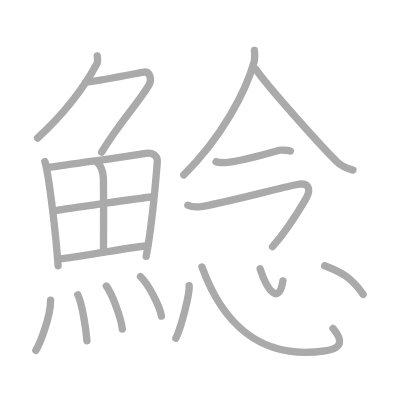
t = 0.00 s
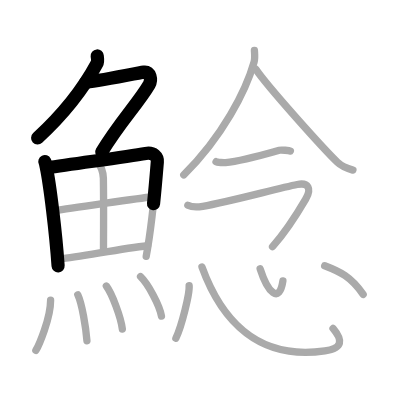
t = 3.75 s
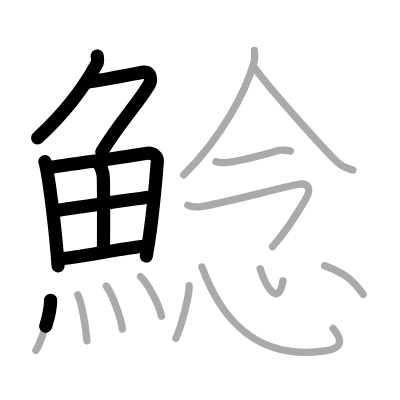
t = 7.50 s
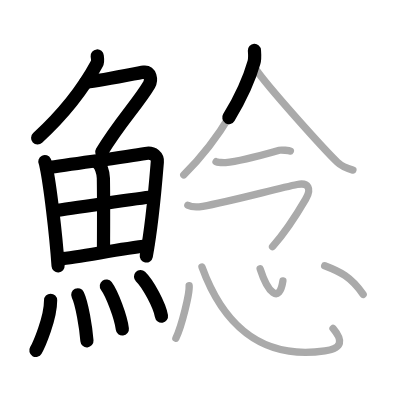
t = 11.50 s
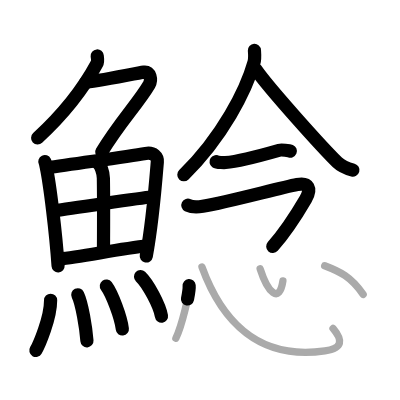
t = 15.25 s
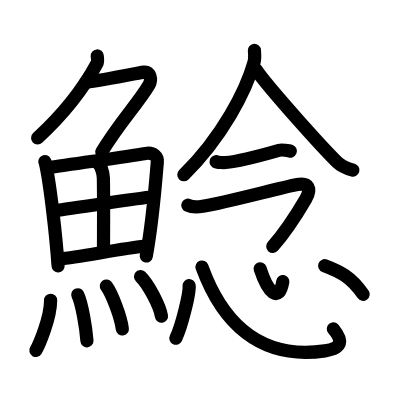
t = 19.00 s

The animated SVG that drew these frames (rendered in a browser with its animation timeline set to each time). Animation: 19 SMIL elements (animate=19); one cycle of 19.00 s.

<?xml version="1.0" standalone="no"?>
<!DOCTYPE svg PUBLIC "-//W3C//DTD SVG 1.1//EN"   "http://www.w3.org/Graphics/SVG/1.1/DTD/svg11.dtd">
<svg width="400px" height="400px"  version="1.1" xmlns="http://www.w3.org/2000/svg">
  <defs>
    <marker id="Triangle" viewBox="0 0 10 10" refX="0" refY="5" markerUnits="strokeWidth" markerWidth="3" style="stroke-opacity:0%;fill:#aaaaaa;" markerHeight="2" orient="auto">
      <path d="M 0 0 L 10 5 L 0 10 z" />
    </marker>
    
    <marker id="Arrow" viewBox="0 0 10 10" refX="5" refY="5" markerUnits="strokeWidth" markerWidth="1.8" style="stroke-opacity:0%;fill:#770000;" markerHeight="2" orient="auto">
      <path d="M 0 4 L 6 4 L 4 1 L 10 5 L 4 9 L 6 6 L 0 6 z" />
        <circle cx="5" cy="5" r="5" />
      </marker>
    
    <marker id="TriangleRed" viewBox="0 0 10 10" refX="0" refY="5" markerUnits="strokeWidth" markerWidth="3" style="stroke-opacity:0%;fill:#CC0000;" markerHeight="2" orient="auto">
      <path d="M 0 0 L 10 5 L 0 10 z" />
    </marker>
    
    <marker id="ArrowRed" viewBox="0 0 10 10" refX="5" refY="5" markerUnits="strokeWidth" markerWidth="1.8" style="stroke-opacity:0%;fill:#CC0000;" markerHeight="2" orient="auto">
      <path d="M 0 4 L 6 4 L 4 1 L 10 5 L 4 9 L 6 6 L 0 6 z" />
        <circle cx="5" cy="5" r="5" />
      </marker>
    
  </defs>
  
  <path style="fill:#ffffff; fill-opacity:100%; fill-rule:evenodd; stroke-width:0;" d="M 0 0 L 400px 0 L 400px 400px L 0 400px L 0 0" />

  <g transform="scale(3.6697247706422 3.6697247706422)">
<path style="fill:none; fill-opacity:0%; fill-rule:evenodd; stroke:#aaaaaa; stroke-opacity:100%; stroke-width: 1.5pt; stroke-linejoin:round; stroke-linecap:round;" d="M26.49 15.25c0.05 0.53 0.28 1.43-0.09 2.12c-2.9 5.38-8.15 12.88-16.16 20.25"></path>
<path style="fill:none; fill-opacity:0%; fill-rule:evenodd; stroke:#aaaaaa; stroke-opacity:100%; stroke-width: 1.5pt; stroke-linejoin:round; stroke-linecap:round;" d="M23.39 22.38c1.93 0 13.82-2.44 15.85-2.73c1.74-0.25 2.13 2.17 1.41 3.4c-3.05 5.19-7.98 10.16-12.95 18.4"></path>
<path style="fill:none; fill-opacity:0%; fill-rule:evenodd; stroke:#aaaaaa; stroke-opacity:100%; stroke-width: 1.5pt; stroke-linejoin:round; stroke-linecap:round;" d="M12.22 44.03c0.23 0.47 0.23 0.8 0.36 1.4c1.02 4.91 2.61 17.84 3.25 27"></path>
<path style="fill:none; fill-opacity:0%; fill-rule:evenodd; stroke:#aaaaaa; stroke-opacity:100%; stroke-width: 1.5pt; stroke-linejoin:round; stroke-linecap:round;" d="M12.78 45.73c7.92-1.24 21.01-2.88 26.92-3.92c2.17-0.38 3.29 0.97 3.17 2.32c-0.41 4.95-1.29 16.46-3.03 25.73"></path>
<path style="fill:none; fill-opacity:0%; fill-rule:evenodd; stroke:#aaaaaa; stroke-opacity:100%; stroke-width: 1.5pt; stroke-linejoin:round; stroke-linecap:round;" d="M26.56 44.35c0.9 0.62 1.58 2.61 1.61 4.2c0.12 7 0.03 16.42 0.03 19.89"></path>
<path style="fill:none; fill-opacity:0%; fill-rule:evenodd; stroke:#aaaaaa; stroke-opacity:100%; stroke-width: 1.5pt; stroke-linejoin:round; stroke-linecap:round;" d="M15.26 57.4c2.58-0.48 23.76-3.53 25.89-3.72"></path>
<path style="fill:none; fill-opacity:0%; fill-rule:evenodd; stroke:#aaaaaa; stroke-opacity:100%; stroke-width: 1.5pt; stroke-linejoin:round; stroke-linecap:round;" d="M16.23 70.56c5.71-0.53 16.11-2.73 23.99-3.59"></path>
<path style="fill:none; fill-opacity:0%; fill-rule:evenodd; stroke:#aaaaaa; stroke-opacity:100%; stroke-width: 1.5pt; stroke-linejoin:round; stroke-linecap:round;" d="M13.79 81.82c0 4.95-3.19 12.27-4.02 13.68"></path>
<path style="fill:none; fill-opacity:0%; fill-rule:evenodd; stroke:#aaaaaa; stroke-opacity:100%; stroke-width: 1.5pt; stroke-linejoin:round; stroke-linecap:round;" d="M21.2 80.33c1.13 2.36 2.21 8.87 2.49 12.54"></path>
<path style="fill:none; fill-opacity:0%; fill-rule:evenodd; stroke:#aaaaaa; stroke-opacity:100%; stroke-width: 1.5pt; stroke-linejoin:round; stroke-linecap:round;" d="M28.98 77.94c1.54 2.07 3.97 8.5 4.36 11.71"></path>
<path style="fill:none; fill-opacity:0%; fill-rule:evenodd; stroke:#aaaaaa; stroke-opacity:100%; stroke-width: 1.5pt; stroke-linejoin:round; stroke-linecap:round;" d="M38.3 75.37c2.01 1.9 5.2 7.82 5.7 10.78"></path>
<path style="fill:none; fill-opacity:0%; fill-rule:evenodd; stroke:#aaaaaa; stroke-opacity:100%; stroke-width: 1.5pt; stroke-linejoin:round; stroke-linecap:round;" d="M69.33 13.75c0.05 0.8 0.2 2.1-0.11 3.21c-2.17 7.73-8.6 20.28-19.14 30.68"></path>
<path style="fill:none; fill-opacity:0%; fill-rule:evenodd; stroke:#aaaaaa; stroke-opacity:100%; stroke-width: 1.5pt; stroke-linejoin:round; stroke-linecap:round;" d="M69.69 18.85c3.46 5.07 18.4 21.62 22.22 25.34c1.3 1.26 2.96 1.8 4.26 2.16"></path>
<path style="fill:none; fill-opacity:0%; fill-rule:evenodd; stroke:#aaaaaa; stroke-opacity:100%; stroke-width: 1.5pt; stroke-linejoin:round; stroke-linecap:round;" d="M58.88 44.07c0.32 0.22 2.26 0.25 2.57 0.22c3.3-0.26 10.8-2.24 14.67-3.35c0.52-0.15 2.73 0.1 3 0.22"></path>
<path style="fill:none; fill-opacity:0%; fill-rule:evenodd; stroke:#aaaaaa; stroke-opacity:100%; stroke-width: 1.5pt; stroke-linejoin:round; stroke-linecap:round;" d="M51.19 55.93c0.77 0.39 2.21 0.61 4.06 0.29c7.2-1.25 20.58-4.94 25.74-5.95c3.06-0.6 4 1.08 2.31 4C80.25 59.5 78 63 74.27 67.22"></path>
<path style="fill:none; fill-opacity:0%; fill-rule:evenodd; stroke:#aaaaaa; stroke-opacity:100%; stroke-width: 1.5pt; stroke-linejoin:round; stroke-linecap:round;" d="M51.54 77.83c0.2 2.02-2.01 10.95-3.61 14.33"></path>
<path style="fill:none; fill-opacity:0%; fill-rule:evenodd; stroke:#aaaaaa; stroke-opacity:100%; stroke-width: 1.5pt; stroke-linejoin:round; stroke-linecap:round;" d="M55.04 72.76C60.47 87.7 70.7 98.21 88.53 95.61c4.91-0.71 4.91-2.88 2.22-6.1"></path>
<path style="fill:none; fill-opacity:0%; fill-rule:evenodd; stroke:#aaaaaa; stroke-opacity:100%; stroke-width: 1.5pt; stroke-linejoin:round; stroke-linecap:round;" d="M70.89 73.24c2.08 6.45 5.22 9.66 6.2 3.33"></path>
<path style="fill:none; fill-opacity:0%; fill-rule:evenodd; stroke:#aaaaaa; stroke-opacity:100%; stroke-width: 1.5pt; stroke-linejoin:round; stroke-linecap:round;" d="M88.48 72.41c4.09 1.56 7.16 2.98 10.48 7.82"></path>

<path style="fill:none; fill-opacity:0%; fill-rule:evenodd; stroke:#000000; stroke-opacity:100%; stroke-width: 2.7pt; stroke-linejoin:round; stroke-linecap:round;" d="M26.49 15.25c0.05 0.53 0.28 1.43-0.09 2.12c-2.9 5.38-8.15 12.88-16.16 20.25" pathLength="100" stroke-dashoffset="100" stroke-dasharray="100 105"><animate id="dashAnim1" attributeName="stroke-dashoffset" from="100" to="0" dur="1s" calcMode="linear" fill="freeze"/></path>
<path style="fill:none; fill-opacity:0%; fill-rule:evenodd; stroke:#000000; stroke-opacity:100%; stroke-width: 2.7pt; stroke-linejoin:round; stroke-linecap:round;" d="M23.39 22.38c1.93 0 13.82-2.44 15.85-2.73c1.74-0.25 2.13 2.17 1.41 3.4c-3.05 5.19-7.98 10.16-12.95 18.4" pathLength="100" stroke-dashoffset="100" stroke-dasharray="100 105"><animate id="dashAnim2" attributeName="stroke-dashoffset" from="100" to="0" dur="1s" calcMode="linear" begin="dashAnim1.end" fill="freeze"/></path>
<path style="fill:none; fill-opacity:0%; fill-rule:evenodd; stroke:#000000; stroke-opacity:100%; stroke-width: 2.7pt; stroke-linejoin:round; stroke-linecap:round;" d="M12.22 44.03c0.23 0.47 0.23 0.8 0.36 1.4c1.02 4.91 2.61 17.84 3.25 27" pathLength="100" stroke-dashoffset="100" stroke-dasharray="100 105"><animate id="dashAnim3" attributeName="stroke-dashoffset" from="100" to="0" dur="1s" calcMode="linear" begin="dashAnim2.end" fill="freeze"/></path>
<path style="fill:none; fill-opacity:0%; fill-rule:evenodd; stroke:#000000; stroke-opacity:100%; stroke-width: 2.7pt; stroke-linejoin:round; stroke-linecap:round;" d="M12.78 45.73c7.92-1.24 21.01-2.88 26.92-3.92c2.17-0.38 3.29 0.97 3.17 2.32c-0.41 4.95-1.29 16.46-3.03 25.73" pathLength="100" stroke-dashoffset="100" stroke-dasharray="100 105"><animate id="dashAnim4" attributeName="stroke-dashoffset" from="100" to="0" dur="1s" calcMode="linear" begin="dashAnim3.end" fill="freeze"/></path>
<path style="fill:none; fill-opacity:0%; fill-rule:evenodd; stroke:#000000; stroke-opacity:100%; stroke-width: 2.7pt; stroke-linejoin:round; stroke-linecap:round;" d="M26.56 44.35c0.9 0.62 1.58 2.61 1.61 4.2c0.12 7 0.03 16.42 0.03 19.89" pathLength="100" stroke-dashoffset="100" stroke-dasharray="100 105"><animate id="dashAnim5" attributeName="stroke-dashoffset" from="100" to="0" dur="1s" calcMode="linear" begin="dashAnim4.end" fill="freeze"/></path>
<path style="fill:none; fill-opacity:0%; fill-rule:evenodd; stroke:#000000; stroke-opacity:100%; stroke-width: 2.7pt; stroke-linejoin:round; stroke-linecap:round;" d="M15.26 57.4c2.58-0.48 23.76-3.53 25.89-3.72" pathLength="100" stroke-dashoffset="100" stroke-dasharray="100 105"><animate id="dashAnim6" attributeName="stroke-dashoffset" from="100" to="0" dur="1s" calcMode="linear" begin="dashAnim5.end" fill="freeze"/></path>
<path style="fill:none; fill-opacity:0%; fill-rule:evenodd; stroke:#000000; stroke-opacity:100%; stroke-width: 2.7pt; stroke-linejoin:round; stroke-linecap:round;" d="M16.23 70.56c5.71-0.53 16.11-2.73 23.99-3.59" pathLength="100" stroke-dashoffset="100" stroke-dasharray="100 105"><animate id="dashAnim7" attributeName="stroke-dashoffset" from="100" to="0" dur="1s" calcMode="linear" begin="dashAnim6.end" fill="freeze"/></path>
<path style="fill:none; fill-opacity:0%; fill-rule:evenodd; stroke:#000000; stroke-opacity:100%; stroke-width: 2.7pt; stroke-linejoin:round; stroke-linecap:round;" d="M13.79 81.82c0 4.95-3.19 12.27-4.02 13.68" pathLength="100" stroke-dashoffset="100" stroke-dasharray="100 105"><animate id="dashAnim8" attributeName="stroke-dashoffset" from="100" to="0" dur="1s" calcMode="linear" begin="dashAnim7.end" fill="freeze"/></path>
<path style="fill:none; fill-opacity:0%; fill-rule:evenodd; stroke:#000000; stroke-opacity:100%; stroke-width: 2.7pt; stroke-linejoin:round; stroke-linecap:round;" d="M21.2 80.33c1.13 2.36 2.21 8.87 2.49 12.54" pathLength="100" stroke-dashoffset="100" stroke-dasharray="100 105"><animate id="dashAnim9" attributeName="stroke-dashoffset" from="100" to="0" dur="1s" calcMode="linear" begin="dashAnim8.end" fill="freeze"/></path>
<path style="fill:none; fill-opacity:0%; fill-rule:evenodd; stroke:#000000; stroke-opacity:100%; stroke-width: 2.7pt; stroke-linejoin:round; stroke-linecap:round;" d="M28.98 77.94c1.54 2.07 3.97 8.5 4.36 11.71" pathLength="100" stroke-dashoffset="100" stroke-dasharray="100 105"><animate id="dashAnim10" attributeName="stroke-dashoffset" from="100" to="0" dur="1s" calcMode="linear" begin="dashAnim9.end" fill="freeze"/></path>
<path style="fill:none; fill-opacity:0%; fill-rule:evenodd; stroke:#000000; stroke-opacity:100%; stroke-width: 2.7pt; stroke-linejoin:round; stroke-linecap:round;" d="M38.3 75.37c2.01 1.9 5.2 7.82 5.7 10.78" pathLength="100" stroke-dashoffset="100" stroke-dasharray="100 105"><animate id="dashAnim11" attributeName="stroke-dashoffset" from="100" to="0" dur="1s" calcMode="linear" begin="dashAnim10.end" fill="freeze"/></path>
<path style="fill:none; fill-opacity:0%; fill-rule:evenodd; stroke:#000000; stroke-opacity:100%; stroke-width: 2.7pt; stroke-linejoin:round; stroke-linecap:round;" d="M69.33 13.75c0.05 0.8 0.2 2.1-0.11 3.21c-2.17 7.73-8.6 20.28-19.14 30.68" pathLength="100" stroke-dashoffset="100" stroke-dasharray="100 105"><animate id="dashAnim12" attributeName="stroke-dashoffset" from="100" to="0" dur="1s" calcMode="linear" begin="dashAnim11.end" fill="freeze"/></path>
<path style="fill:none; fill-opacity:0%; fill-rule:evenodd; stroke:#000000; stroke-opacity:100%; stroke-width: 2.7pt; stroke-linejoin:round; stroke-linecap:round;" d="M69.69 18.85c3.46 5.07 18.4 21.62 22.22 25.34c1.3 1.26 2.96 1.8 4.26 2.16" pathLength="100" stroke-dashoffset="100" stroke-dasharray="100 105"><animate id="dashAnim13" attributeName="stroke-dashoffset" from="100" to="0" dur="1s" calcMode="linear" begin="dashAnim12.end" fill="freeze"/></path>
<path style="fill:none; fill-opacity:0%; fill-rule:evenodd; stroke:#000000; stroke-opacity:100%; stroke-width: 2.7pt; stroke-linejoin:round; stroke-linecap:round;" d="M58.88 44.07c0.32 0.22 2.26 0.25 2.57 0.22c3.3-0.26 10.8-2.24 14.67-3.35c0.52-0.15 2.73 0.1 3 0.22" pathLength="100" stroke-dashoffset="100" stroke-dasharray="100 105"><animate id="dashAnim14" attributeName="stroke-dashoffset" from="100" to="0" dur="1s" calcMode="linear" begin="dashAnim13.end" fill="freeze"/></path>
<path style="fill:none; fill-opacity:0%; fill-rule:evenodd; stroke:#000000; stroke-opacity:100%; stroke-width: 2.7pt; stroke-linejoin:round; stroke-linecap:round;" d="M51.19 55.93c0.77 0.39 2.21 0.61 4.06 0.29c7.2-1.25 20.58-4.94 25.74-5.95c3.06-0.6 4 1.08 2.31 4C80.25 59.5 78 63 74.27 67.22" pathLength="100" stroke-dashoffset="100" stroke-dasharray="100 105"><animate id="dashAnim15" attributeName="stroke-dashoffset" from="100" to="0" dur="1s" calcMode="linear" begin="dashAnim14.end" fill="freeze"/></path>
<path style="fill:none; fill-opacity:0%; fill-rule:evenodd; stroke:#000000; stroke-opacity:100%; stroke-width: 2.7pt; stroke-linejoin:round; stroke-linecap:round;" d="M51.54 77.83c0.2 2.02-2.01 10.95-3.61 14.33" pathLength="100" stroke-dashoffset="100" stroke-dasharray="100 105"><animate id="dashAnim16" attributeName="stroke-dashoffset" from="100" to="0" dur="1s" calcMode="linear" begin="dashAnim15.end" fill="freeze"/></path>
<path style="fill:none; fill-opacity:0%; fill-rule:evenodd; stroke:#000000; stroke-opacity:100%; stroke-width: 2.7pt; stroke-linejoin:round; stroke-linecap:round;" d="M55.04 72.76C60.47 87.7 70.7 98.21 88.53 95.61c4.91-0.71 4.91-2.88 2.22-6.1" pathLength="100" stroke-dashoffset="100" stroke-dasharray="100 105"><animate id="dashAnim17" attributeName="stroke-dashoffset" from="100" to="0" dur="1s" calcMode="linear" begin="dashAnim16.end" fill="freeze"/></path>
<path style="fill:none; fill-opacity:0%; fill-rule:evenodd; stroke:#000000; stroke-opacity:100%; stroke-width: 2.7pt; stroke-linejoin:round; stroke-linecap:round;" d="M70.89 73.24c2.08 6.45 5.22 9.66 6.2 3.33" pathLength="100" stroke-dashoffset="100" stroke-dasharray="100 105"><animate id="dashAnim18" attributeName="stroke-dashoffset" from="100" to="0" dur="1s" calcMode="linear" begin="dashAnim17.end" fill="freeze"/></path>
<path style="fill:none; fill-opacity:0%; fill-rule:evenodd; stroke:#000000; stroke-opacity:100%; stroke-width: 2.7pt; stroke-linejoin:round; stroke-linecap:round;" d="M88.48 72.41c4.09 1.56 7.16 2.98 10.48 7.82" pathLength="100" stroke-dashoffset="100" stroke-dasharray="100 105"><animate id="dashAnim19" attributeName="stroke-dashoffset" from="100" to="0" dur="1s" calcMode="linear" begin="dashAnim18.end" fill="freeze"/></path>

</g>

</svg>  
          
